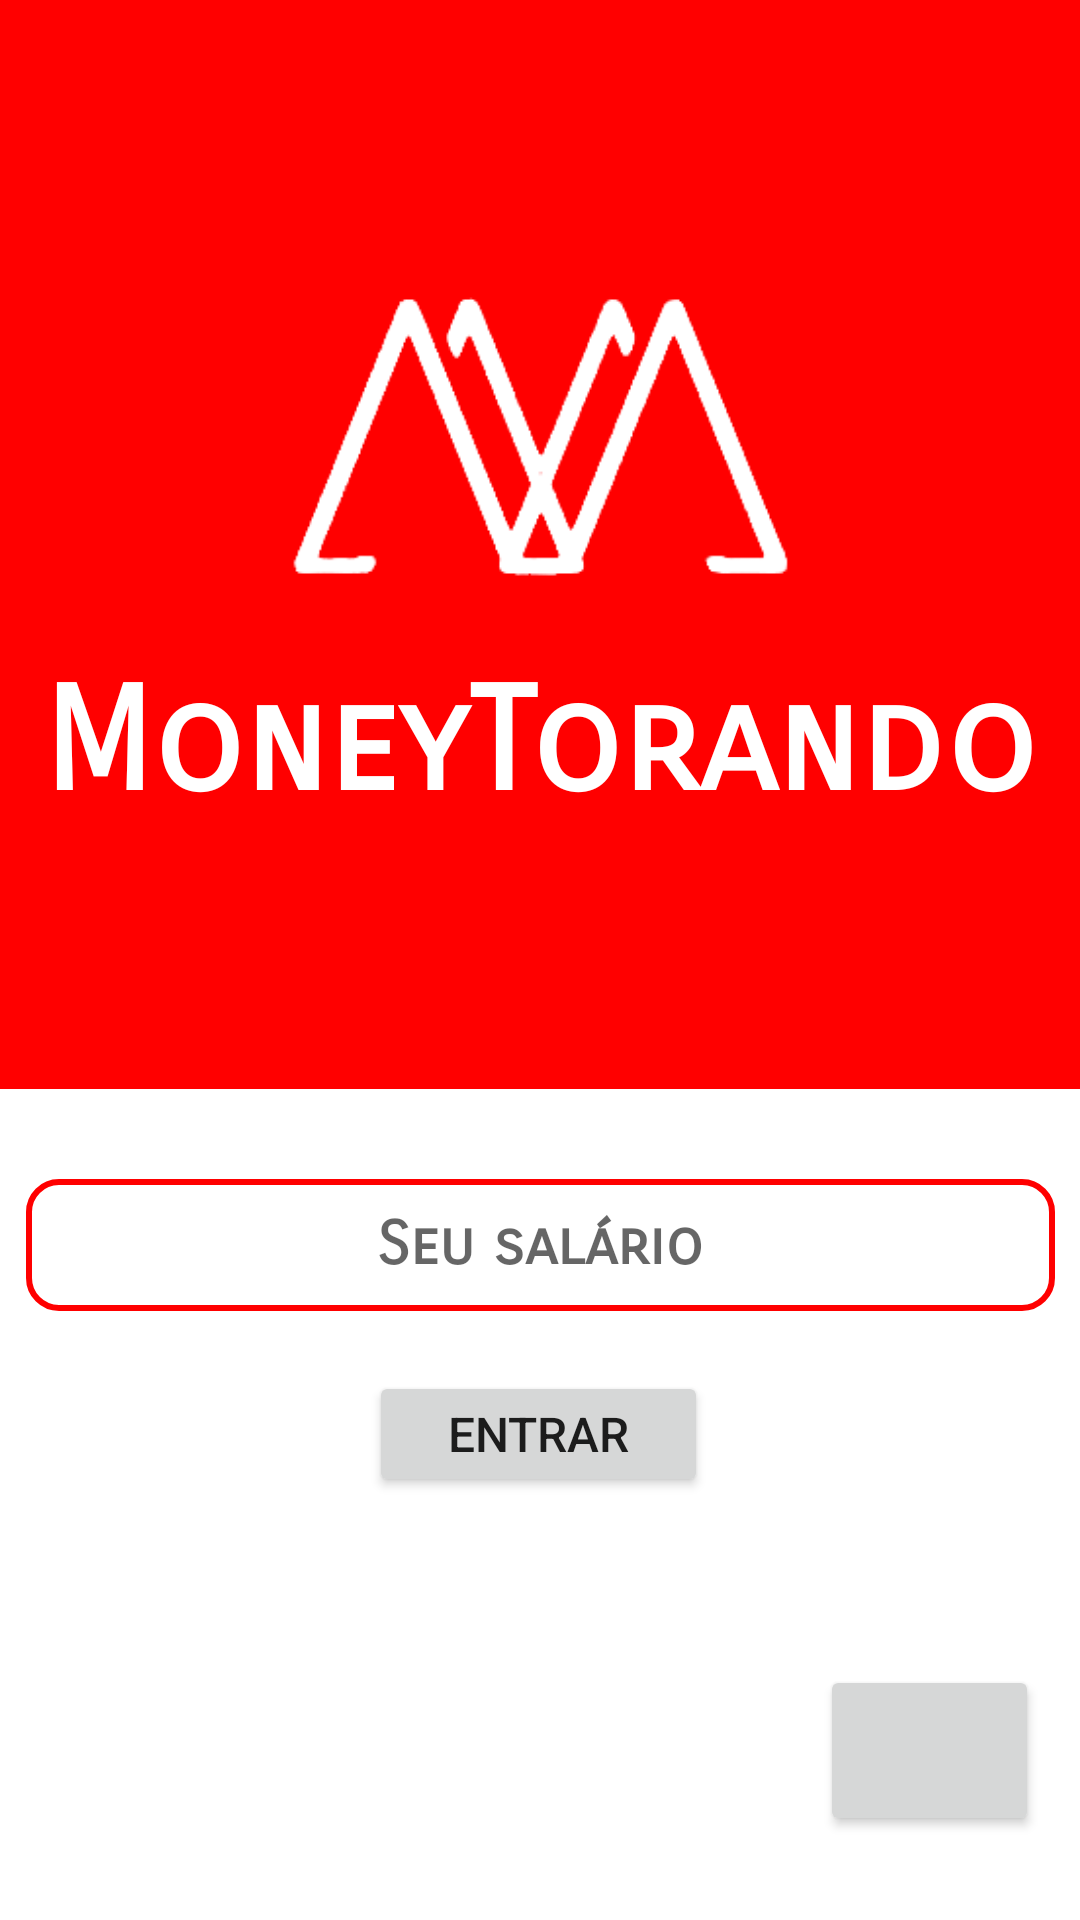

Write the Android layout XML for this screen, with the resource values it uses.
<!-- AndroidManifest.xml: application theme Theme.Moneytorando -->
<!-- res/layout/activity_login.xml -->
<?xml version="1.0" encoding="utf-8"?>
<androidx.constraintlayout.widget.ConstraintLayout xmlns:android="http://schemas.android.com/apk/res/android"
    xmlns:app="http://schemas.android.com/apk/res-auto"
    xmlns:tools="http://schemas.android.com/tools"
    android:layout_width="match_parent"
    android:layout_height="match_parent"
    android:background="#FFFFFF"
    tools:context=".login">

    <Button
        android:id="@+id/entrar_login_btn"
        android:layout_width="113dp"
        android:layout_height="42dp"
        android:text="Entrar"
        android:textSize="16sp"
        android:theme="@style/Theme.Teste"
        app:layout_constraintBottom_toBottomOf="parent"
        app:layout_constraintEnd_toEndOf="parent"
        app:layout_constraintHorizontal_bias="0.498"
        app:layout_constraintStart_toStartOf="parent"
        app:layout_constraintTop_toBottomOf="@+id/usuario_senha_txt"
        app:layout_constraintVertical_bias="0.125" />

    <ImageView
        android:id="@+id/fundo_moneytorando_login"
        android:layout_width="0dp"
        android:layout_height="363dp"
        android:background="#FF0000"
        app:layout_constraintEnd_toEndOf="parent"
        app:layout_constraintHorizontal_bias="0.521"
        app:layout_constraintStart_toStartOf="parent"
        app:layout_constraintTop_toTopOf="parent" />

    <ImageView
        android:id="@+id/logo_moneytorando_login"
        android:layout_width="167dp"
        android:layout_height="147dp"
        app:layout_constraintBottom_toBottomOf="@+id/fundo_moneytorando_login"
        app:layout_constraintEnd_toEndOf="parent"
        app:layout_constraintStart_toStartOf="parent"
        app:layout_constraintTop_toTopOf="@+id/fundo_moneytorando_login"
        app:layout_constraintVertical_bias="0.333"
        app:srcCompat="@drawable/logo_branca_money" />

    <TextView
        android:id="@+id/texto_moneytorando_login"
        android:layout_width="wrap_content"
        android:layout_height="wrap_content"
        android:fontFamily="sans-serif-smallcaps"
        android:text="MoneyTorando"
        android:textAlignment="center"
        android:textAllCaps="false"
        android:textColor="#FFFFFF"
        android:textSize="48sp"
        android:textStyle="bold"
        app:layout_constraintBottom_toBottomOf="@+id/fundo_moneytorando_login"
        app:layout_constraintEnd_toEndOf="parent"
        app:layout_constraintStart_toStartOf="parent"
        app:layout_constraintTop_toBottomOf="@+id/logo_moneytorando_login"
        app:layout_constraintVertical_bias="0.0" />

    <EditText
        android:id="@+id/usuario_senha_txt"
        android:layout_width="343dp"
        android:layout_height="44dp"
        android:layout_marginTop="30dp"
        android:background="@drawable/bordas_editadas"
        android:cursorVisible="false"
        android:ems="10"
        android:fontFamily="sans-serif-smallcaps"
        android:hint="Seu salário"
        android:inputType="none|numberDecimal"
        android:numeric="decimal"
        android:singleLine="false"
        android:textAlignment="center"
        android:textColor="#FF0000"
        android:textSize="20sp"
        android:textStyle="bold"
        app:layout_constraintEnd_toEndOf="parent"
        app:layout_constraintStart_toStartOf="parent"
        app:layout_constraintTop_toBottomOf="@+id/fundo_moneytorando_login" />

    <Button
        android:id="@+id/ajuda_login_btn"
        android:layout_width="73dp"
        android:layout_height="57dp"
        android:layout_marginBottom="28dp"
        android:fontFamily="sans-serif-smallcaps"
        android:textAlignment="center"
        app:icon="@drawable/baseline_question_mark_24"
        app:layout_constraintBottom_toBottomOf="parent"
        app:layout_constraintEnd_toEndOf="parent"
        app:layout_constraintHorizontal_bias="0.952"
        app:layout_constraintStart_toStartOf="parent"
        app:layout_constraintTop_toBottomOf="@+id/usuario_senha_txt"
        app:layout_constraintVertical_bias="1.0" />


</androidx.constraintlayout.widget.ConstraintLayout>
<!-- resources referenced by this layout -->
<resources>
  <!-- drawable bordas_editadas (drawable) -->
  <?xml version="1.0" encoding="utf-8"?>
  <selector xmlns:android="http://schemas.android.com/apk/res/android">
  
          <item>
  
              <shape android:shape="rectangle">
                  <solid android:color="#ffff"/>
                  <corners android:radius="10dp"/>
                  <stroke
                      android:width="2dp"
                      android:color="#FF0000"/>
              </shape>
  
          </item>
  
  </selector>
  <!-- drawable logo_branca_money: png bitmap (drawable, 14429 bytes) -->
  <style name="Theme.Teste" parent="Theme.MaterialComponents.Light.NoActionBar">
          
          <item name="colorAccent">@color/sla</item>
          <item name="colorPrimary">#FE0000</item>
          
          <item name="android:statusBarColor">#FE0000</item>
          
      </style>
  <style name="Theme.Moneytorando" parent="Theme.MaterialComponents.Light.NoActionBar">
          
          <item name="colorAccent">@color/sla</item>
          <item name="colorPrimary">#FE0000</item>
          
          <item name="android:statusBarColor">#FE0000</item>
          
      </style>
  <color name="sla">#D61818</color>
</resources>
